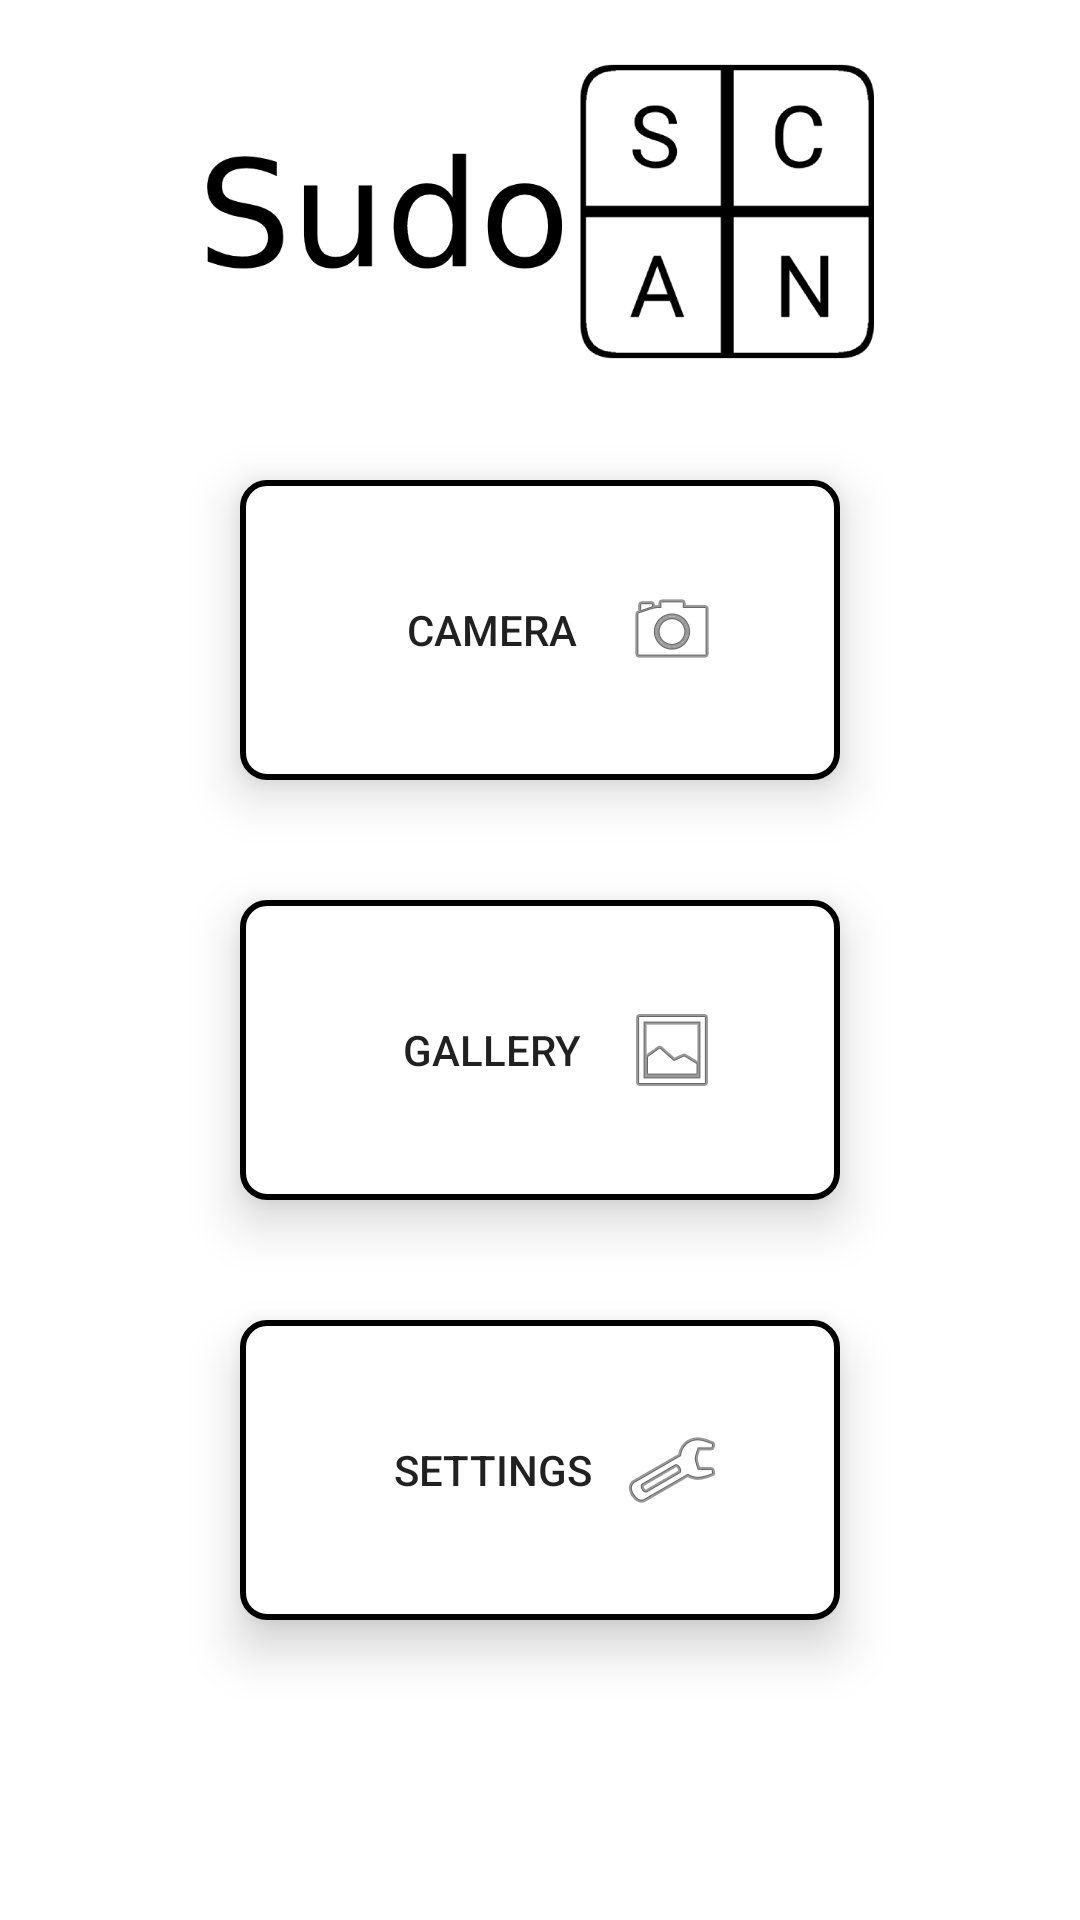

Reconstruct the res/layout file that produces this screen, plus the resources it refers to.
<!-- AndroidManifest.xml: application theme Theme.SudokuScanner -->
<!-- res/layout/activity_main.xml -->
<?xml version = "1.0" encoding = "utf-8"?>
<androidx.constraintlayout.widget.ConstraintLayout xmlns:android="http://schemas.android.com/apk/res/android"
    xmlns:app="http://schemas.android.com/apk/res-auto"
    xmlns:tools="http://schemas.android.com/tools"
    android:layout_width="match_parent"
    android:layout_height="match_parent"
    android:orientation="vertical"
    tools:context=".MainActivity">

    <ImageView
        android:id="@+id/logoImageView"
        android:layout_width="247dp"
        android:layout_height="183dp"
        app:layout_constraintBottom_toTopOf="@+id/linearLayout"
        app:layout_constraintEnd_toEndOf="parent"
        app:layout_constraintStart_toStartOf="parent"
        app:layout_constraintTop_toTopOf="parent"
        app:layout_constraintHeight_percent="0.25"
        app:layout_constraintWidth_percent="0.60"
        app:srcCompat="@drawable/logo" />

    <LinearLayout
        android:id="@+id/linearLayout"
        android:layout_width="match_parent"
        android:layout_height="wrap_content"
        android:layout_marginBottom="50dp"
        android:orientation="vertical"
        android:gravity="center"
        app:layout_constraintBottom_toBottomOf="parent"
        app:layout_constraintEnd_toEndOf="parent"
        app:layout_constraintStart_toStartOf="parent">

        <androidx.appcompat.widget.AppCompatButton
            android:id="@+id/useCamBtn"
            style="@style/Widget.AppCompat.Button.Borderless"
            android:drawableRight="@android:drawable/ic_menu_camera"
            android:padding="40dp"
            android:layout_width="200dp"
            android:layout_height="100dp"
            android:layout_marginTop="20dp"
            android:background="@drawable/button_border"
            android:elevation="10dp"
            android:text="@string/use_camera" />

        <androidx.appcompat.widget.AppCompatButton
            android:id="@+id/usePicBtn"
            style="@style/Widget.AppCompat.Button.Borderless"
            android:drawableRight="@android:drawable/ic_menu_gallery"
            android:padding="40dp"
            android:layout_width="200dp"
            android:layout_height="100dp"
            android:layout_marginTop="40dp"
            android:background="@drawable/button_border"
            android:elevation="10dp"
            android:text="@string/choose_picture" />

        <androidx.appcompat.widget.AppCompatButton
            android:id="@+id/settingsBtn"
            style="@style/Widget.AppCompat.Button.Borderless"
            android:drawableRight="@android:drawable/ic_menu_preferences"
            android:padding="40dp"
            android:layout_width="200dp"
            android:layout_height="100dp"
            android:layout_marginTop="40dp"
            android:layout_marginBottom="50dp"
            android:background="@drawable/button_border"
            android:elevation="10dp"
            android:text="@string/settings" />
    </LinearLayout>
</androidx.constraintlayout.widget.ConstraintLayout>
<!-- resources referenced by this layout -->
<resources>
  <!-- drawable button_border (drawable) -->
  <selector xmlns:android="http://schemas.android.com/apk/res/android">
      <item android:state_pressed="true" >
          <shape>
              <solid
                  android:color="#DDDDDD" />
              <stroke
                  android:width="2dp"
                  android:color="#000000" />
              <corners
                  android:radius="8dp" />
          </shape>
      </item>
      <item>
          <shape>
              <solid
                  android:color="#FFFFFF" />
              <stroke
                  android:width="2dp"
                  android:color="#000000" />
              <corners
                  android:radius="8dp" />
          </shape>
      </item>
  </selector>
  <!-- drawable logo: png bitmap (drawable, 15939 bytes) -->
  <string name="choose_picture">Gallery</string>
  <string name="settings">Settings</string>
  <string name="use_camera">Camera</string>
  <style name="Theme.SudokuScanner" parent="Theme.MaterialComponents.DayNight.NoActionBar">
          
          <item name="colorPrimary">@color/purple_500</item>
          <item name="colorPrimaryVariant">@color/purple_700</item>
          <item name="colorOnPrimary">@color/white</item>
          
          <item name="colorSecondary">@color/teal_200</item>
          <item name="colorSecondaryVariant">@color/teal_700</item>
          <item name="colorOnSecondary">@color/black</item>
          
          
          <item name="android:statusBarColor">@color/statusbar</item>
          
      </style>
  <color name="purple_500">#FF6200EE</color>
  <color name="purple_700">#FF3700B3</color>
  <color name="white">#FFFFFFFF</color>
  <color name="teal_200">#BBBBBB</color>
  <color name="teal_700">#FF018786</color>
  <color name="black">#FF000000</color>
  <color name="statusbar">#BBBBBB</color>
</resources>
